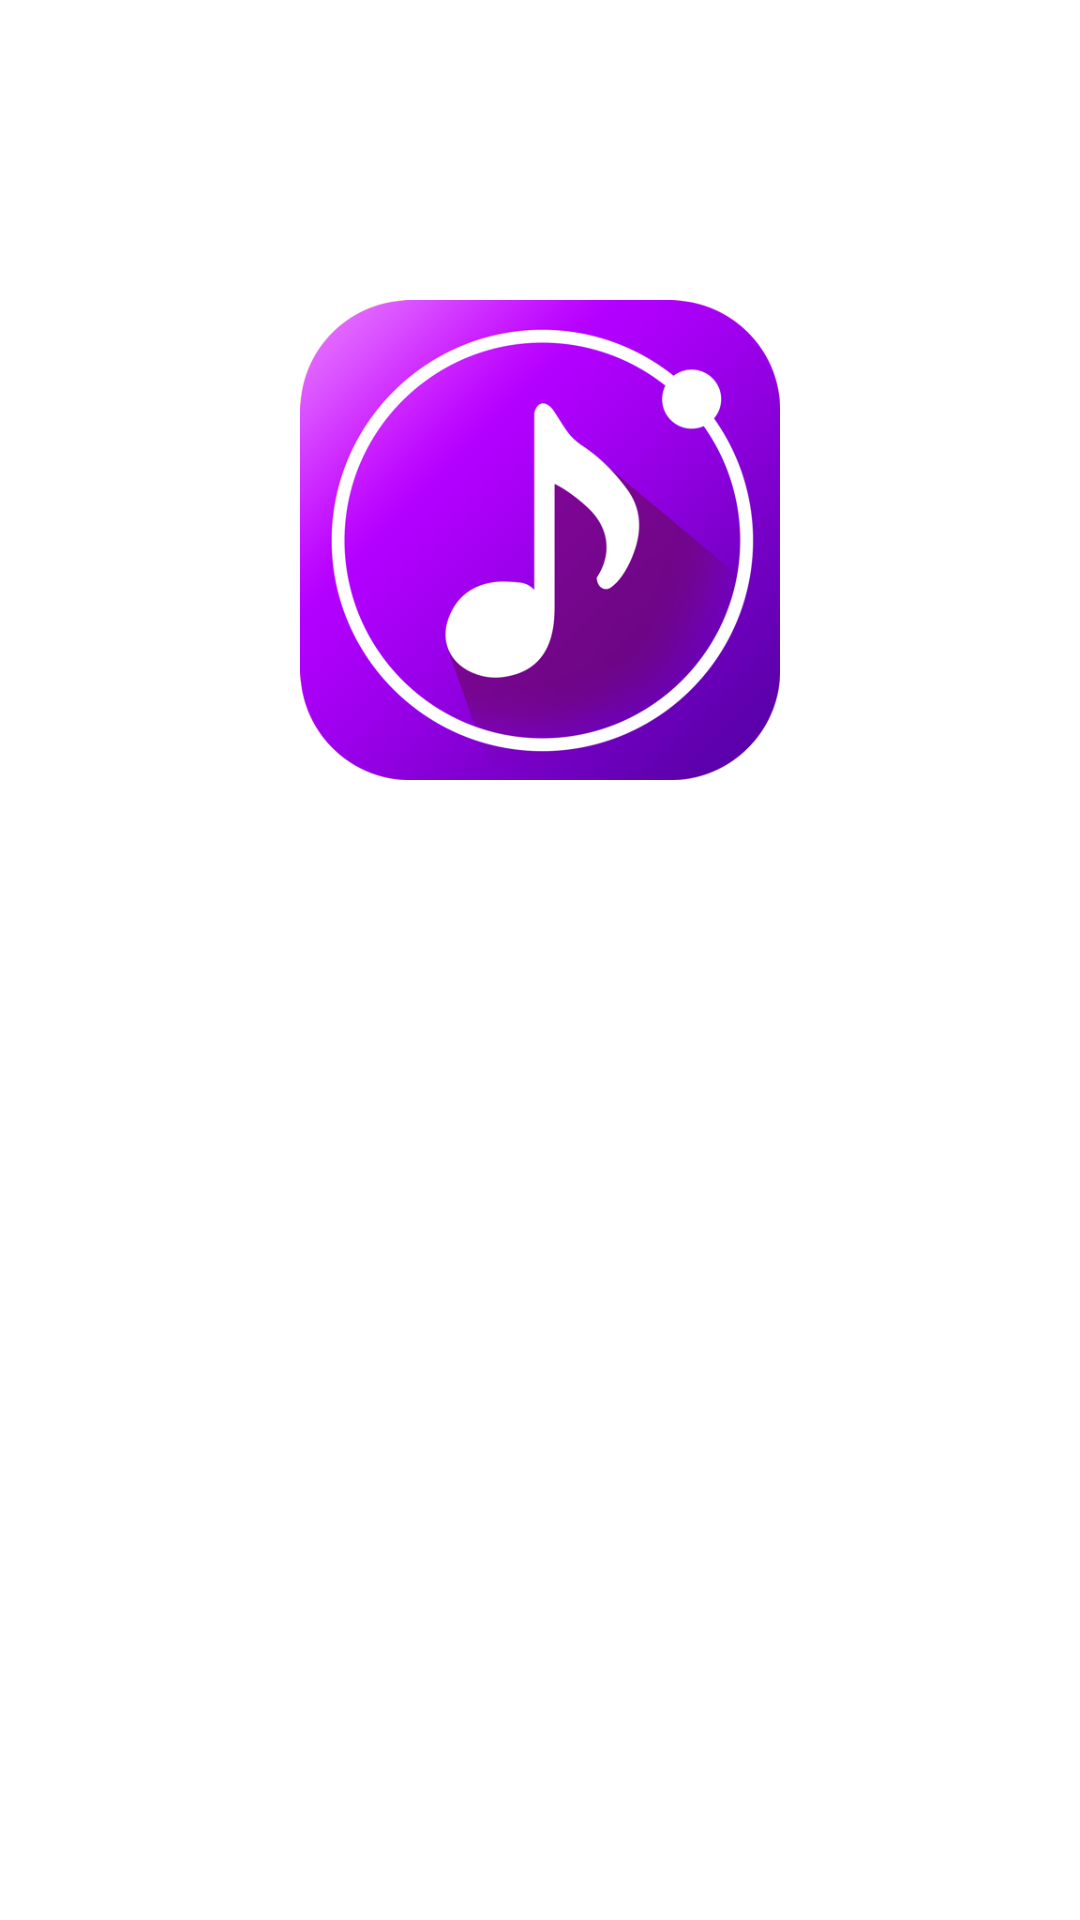

Android layout source for this screen:
<!-- AndroidManifest.xml: application theme Theme.Phonograph.Light -->
<!-- res/layout/activity_introduce.xml -->
<?xml version="1.0" encoding="utf-8"?>
<RelativeLayout xmlns:android="http://schemas.android.com/apk/res/android"
    android:layout_width="match_parent"
    android:background="@color/md_black_1000"
    android:layout_height="match_parent">

    <ImageView
        android:id="@+id/icon_intro"
        android:layout_width="160dp"
        android:layout_height="160dp"
        android:layout_centerHorizontal="true"
        android:layout_marginTop="100dp"

        android:contentDescription="@string/action_theme"
        android:src="@drawable/icon512" />

    <LinearLayout
        android:layout_width="match_parent"
        android:layout_height="match_parent"
        android:layout_below="@+id/icon_intro"
        android:layout_marginTop="25dp"
        android:orientation="vertical">

        <TextView
            android:layout_width="wrap_content"
            android:layout_height="wrap_content"
            android:layout_gravity="center"
            android:gravity="center"
            android:text="@string/app_name"
            android:textColor="@color/text_color_white"
            android:textSize="30sp" />

        <TextView
            android:layout_width="match_parent"
            android:layout_height="wrap_content"
            android:layout_marginLeft="30dp"
            android:layout_marginRight="30dp"
            android:layout_marginTop="3dp"
            android:gravity="center"
            android:text="@string/welcome_to_phonograph"
            android:textColor="@color/text_color_white"
            android:textSize="@dimen/ate_default_textsize_caption" />

    </LinearLayout>

</RelativeLayout>
<!-- resources referenced by this layout -->
<resources>
  <color name="text_color_white">#FFFFFF</color>
  <!-- drawable icon512: png bitmap (drawable-xxxhdpi, 62153 bytes) -->
  <string name="action_theme">"Themes"</string>
  <string name="app_name" translatable="false">Music Player</string>
  <string name="welcome_to_phonograph">"Welcome to Music Player, a beautiful and lightweight music player for Android. "</string>
  <style name="Theme.Phonograph.Light" parent="Theme.Phonograph.Base.Light" />
</resources>
